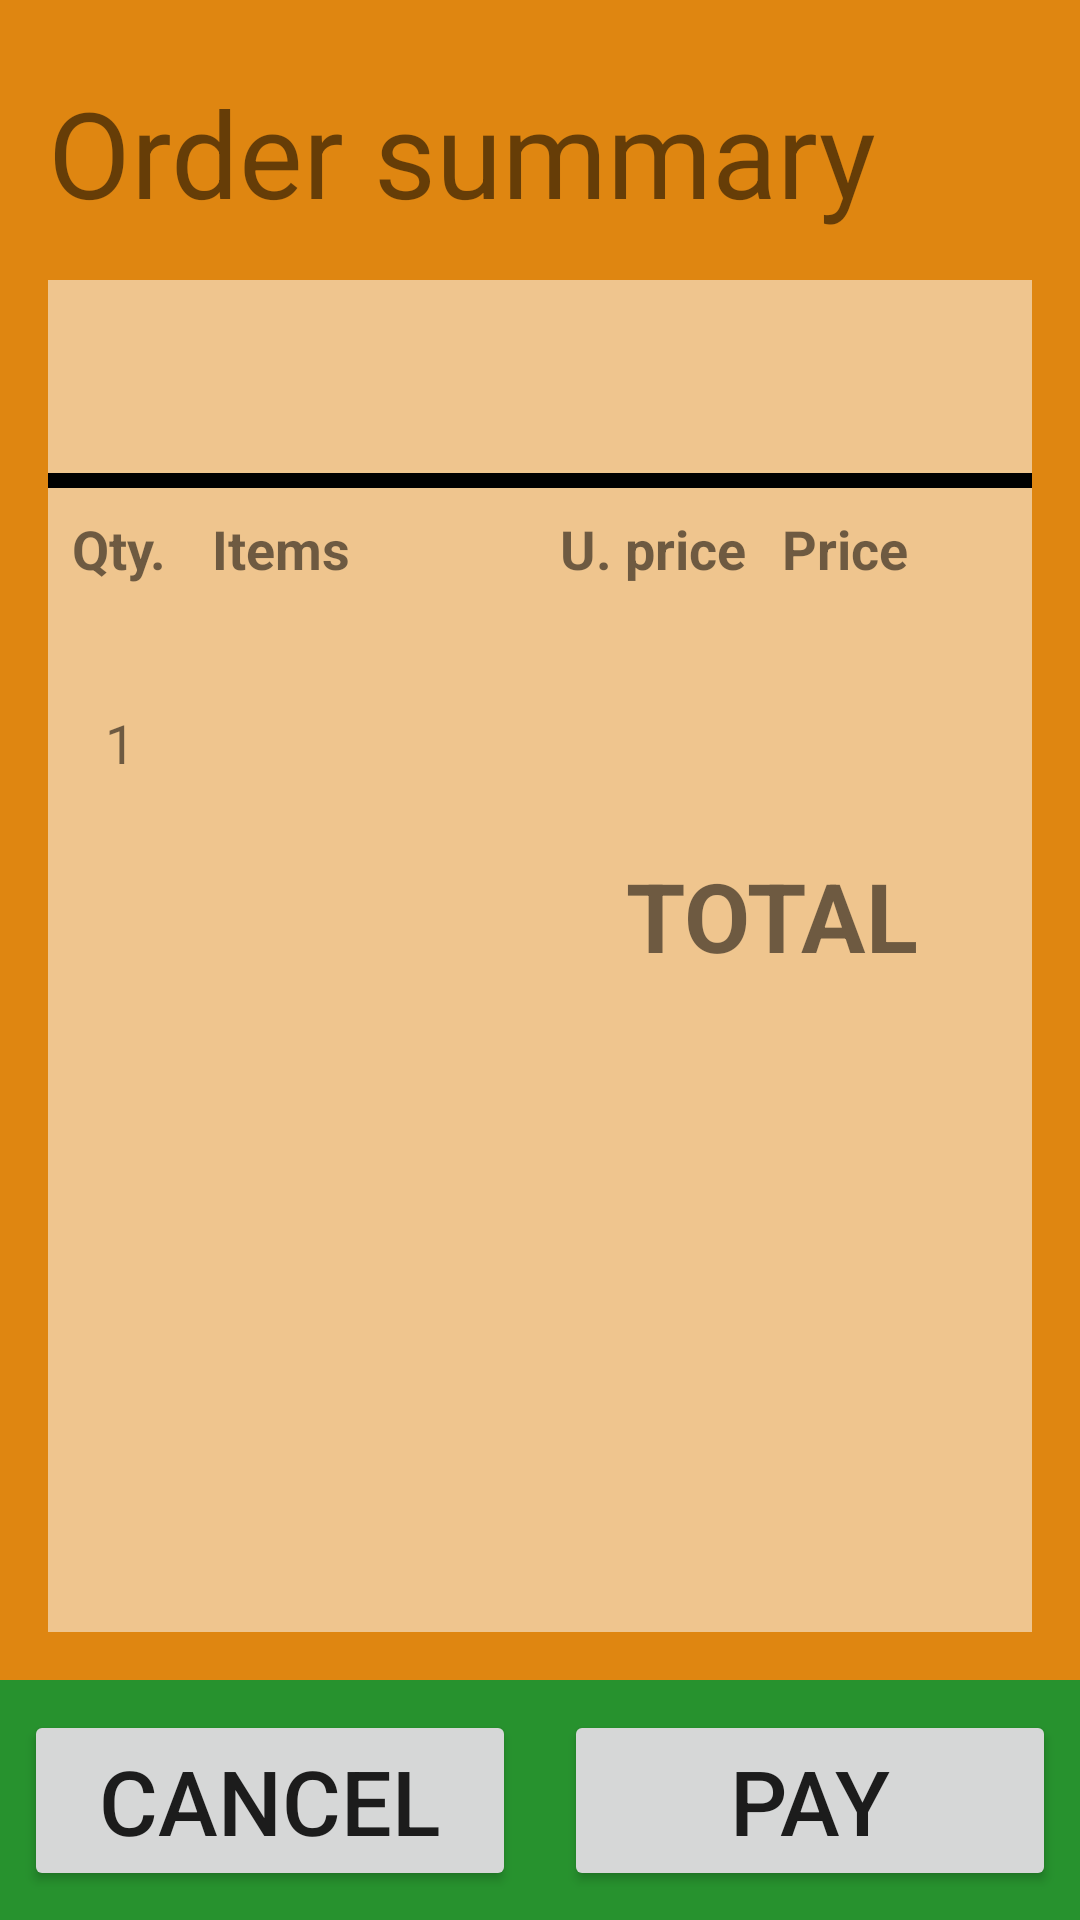

The Android layout XML behind this screen, and the referenced resources:
<!-- AndroidManifest.xml: application theme AppTheme -->
<!-- res/layout/activity_resupen_pedido.xml -->
<?xml version="1.0" encoding="utf-8"?>
<androidx.constraintlayout.widget.ConstraintLayout xmlns:android="http://schemas.android.com/apk/res/android"
    xmlns:app="http://schemas.android.com/apk/res-auto"
    xmlns:tools="http://schemas.android.com/tools"
    android:layout_width="match_parent"
    android:layout_height="match_parent"
    tools:context=".ResupenPedido"
    android:background="#DF8611"
    android:orientation="vertical">

    <TextView
        android:id="@+id/textView2"
        style="@style/titles"
        android:layout_width="match_parent"
        android:layout_height="wrap_content"
        android:layout_marginStart="16dp"
        android:layout_marginLeft="16dp"
        android:layout_marginTop="24dp"
        android:text="@string/orderSumary"
        app:layout_constraintStart_toStartOf="parent"
        app:layout_constraintTop_toTopOf="parent" />


    <androidx.constraintlayout.widget.ConstraintLayout
        android:id="@+id/txtVItemPizza"
        android:layout_width="0dp"
        android:layout_height="0dp"
        android:layout_marginStart="16dp"
        android:layout_marginLeft="16dp"
        android:layout_marginTop="16dp"
        android:layout_marginEnd="16dp"
        android:layout_marginRight="16dp"
        android:layout_marginBottom="16dp"
        android:background="#86FFFFFF"
        app:layout_constraintBottom_toTopOf="@+id/constraintLayout"
        app:layout_constraintEnd_toEndOf="parent"
        app:layout_constraintHorizontal_bias="1.0"
        app:layout_constraintStart_toStartOf="parent"
        app:layout_constraintTop_toBottomOf="@+id/textView2"
        app:layout_constraintVertical_bias="1.0">

        <TextView
            android:id="@+id/txtVClientName"
            android:layout_width="wrap_content"
            android:layout_height="wrap_content"
            android:layout_marginStart="8dp"
            android:layout_marginLeft="8dp"
            android:layout_marginTop="16dp"
            android:textSize="30sp"
            app:layout_constraintStart_toStartOf="parent"
            app:layout_constraintTop_toTopOf="parent"
            tools:text="Nombre" />

        <View
            android:id="@+id/vSeparator"
            android:layout_width="match_parent"
            android:layout_height="5dp"
            android:layout_marginTop="8dp"
            android:background="#000"
            app:layout_constraintTop_toBottomOf="@+id/txtVClientName"
            tools:layout_editor_absoluteX="0dp" />

        <TextView
            android:id="@+id/txtVCantInfo"
            style="@style/txtVitems"
            android:layout_width="wrap_content"
            android:layout_height="wrap_content"
            android:layout_marginStart="8dp"
            android:layout_marginLeft="8dp"
            android:layout_marginTop="8dp"
            android:text="@string/quantity"
            android:textStyle="bold"
            app:layout_constraintStart_toStartOf="parent"
            app:layout_constraintTop_toBottomOf="@+id/vSeparator" />

        <TextView
            android:id="@+id/txtVItemInfo"
            style="@style/txtVitems"
            android:layout_width="wrap_content"
            android:layout_height="wrap_content"
            android:layout_marginStart="15dp"
            android:layout_marginLeft="15dp"
            android:text="@string/items"
            android:textStyle="bold"
            app:layout_constraintStart_toEndOf="@+id/txtVCantInfo"
            app:layout_constraintTop_toTopOf="@+id/txtVCantInfo" />

        <TextView
            android:id="@+id/txtVPriceU"
            style="@style/txtVitems"
            android:layout_width="wrap_content"
            android:layout_height="wrap_content"
            android:layout_marginStart="70dp"
            android:layout_marginLeft="70dp"
            android:text="@string/uPrice"
            android:textStyle="bold"
            app:layout_constraintStart_toEndOf="@+id/txtVItemInfo"
            app:layout_constraintTop_toTopOf="@+id/txtVItemInfo" />

        <TextView
            android:id="@+id/txtVtPriceT"
            style="@style/txtVitems"
            android:layout_width="wrap_content"
            android:layout_height="wrap_content"
            android:layout_marginStart="12dp"
            android:layout_marginLeft="12dp"
            android:text="@string/priceT"
            android:textStyle="bold"
            app:layout_constraintStart_toEndOf="@+id/txtVPriceU"
            app:layout_constraintTop_toTopOf="@+id/txtVPriceU" />
        
        <TextView
            android:id="@+id/txtVCantPizza"
            style="@style/txtVitems"
            android:layout_width="wrap_content"
            android:layout_height="wrap_content"
            android:layout_marginTop="8dp"
            app:layout_constraintEnd_toEndOf="@+id/txtVCantInfo"
            app:layout_constraintStart_toStartOf="@+id/txtVCantInfo"
            app:layout_constraintTop_toBottomOf="@+id/txtVCantInfo"
            tools:text="10" />

        <TextView
            android:id="@+id/txtVPizzaName"
            style="@style/txtVitems"
            android:layout_width="wrap_content"
            android:layout_height="wrap_content"
            app:layout_constraintStart_toStartOf="@+id/txtVItemInfo"
            app:layout_constraintTop_toTopOf="@+id/txtVCantPizza"
            tools:text="Pizza Bolognesa" />

        <TextView
            android:id="@+id/txtVPizzaPriceU"
            style="@style/txtVitems"
            android:layout_width="wrap_content"
            android:layout_height="wrap_content"
            app:layout_constraintEnd_toEndOf="@+id/txtVPriceU"
            app:layout_constraintStart_toStartOf="@+id/txtVPriceU"
            app:layout_constraintTop_toTopOf="@+id/txtVCantPizza"
            tools:text="1,2" />

        <TextView
            android:id="@+id/txtVPizzaPriceT"
            style="@style/txtVitems"
            android:layout_width="wrap_content"
            android:layout_height="wrap_content"
            app:layout_constraintEnd_toEndOf="@+id/txtVtPriceT"
            app:layout_constraintStart_toStartOf="@+id/txtVtPriceT"
            app:layout_constraintTop_toTopOf="@+id/txtVCantPizza"
            tools:text="6" />

        <TextView
            android:id="@+id/txtVCantDrink"
            style="@style/txtVitems"
            android:layout_width="wrap_content"
            android:layout_height="wrap_content"
            android:layout_marginTop="8dp"
            android:text="1"
            app:layout_constraintEnd_toEndOf="@+id/txtVCantInfo"
            app:layout_constraintStart_toStartOf="@+id/txtVCantInfo"
            app:layout_constraintTop_toBottomOf="@+id/txtVCantPizza" />

        <TextView
            android:id="@+id/txtVDrinkName"
            style="@style/txtVitems"
            android:layout_width="wrap_content"
            android:layout_height="wrap_content"
            app:layout_constraintStart_toStartOf="@+id/txtVItemInfo"
            app:layout_constraintTop_toTopOf="@+id/txtVCantDrink"
            tools:text="Agua" />

        <TextView
            android:id="@+id/txtVDrinkPriceU"
            style="@style/txtVitems"
            android:layout_width="wrap_content"
            android:layout_height="wrap_content"
            app:layout_constraintEnd_toEndOf="@+id/txtVPriceU"
            app:layout_constraintStart_toStartOf="@+id/txtVPriceU"
            app:layout_constraintTop_toTopOf="@+id/txtVCantDrink"
            tools:text="1,0" />

        <TextView
            android:id="@+id/txtVDrinkPriceT"
            style="@style/txtVitems"
            android:layout_width="wrap_content"
            android:layout_height="wrap_content"
            app:layout_constraintEnd_toEndOf="@+id/txtVtPriceT"
            app:layout_constraintStart_toStartOf="@+id/txtVtPriceT"
            app:layout_constraintTop_toTopOf="@+id/txtVCantDrink"
            tools:text="1,0" />

        <TextView
            android:id="@+id/txtVItemsTotal"
            android:layout_width="wrap_content"
            android:layout_height="wrap_content"
            android:layout_marginTop="24dp"
            android:layout_marginEnd="18dp"
            android:layout_marginRight="18dp"
            android:text="@string/total"
            android:textSize="32dp"
            android:textStyle="bold"
            app:layout_constraintEnd_toStartOf="@+id/txtVtotalPriceNumber"
            app:layout_constraintTop_toBottomOf="@+id/txtVDrinkPriceU" />

        <TextView
            android:id="@+id/txtVtotalPriceNumber"
            android:layout_width="wrap_content"
            android:layout_height="wrap_content"
            android:layout_marginEnd="20dp"
            android:layout_marginRight="20dp"
            android:textSize="32dp"
            android:textStyle="bold"
            app:layout_constraintEnd_toEndOf="parent"
            app:layout_constraintTop_toTopOf="@+id/txtVItemsTotal"
            tools:text="20€" />


    </androidx.constraintlayout.widget.ConstraintLayout>

    <androidx.constraintlayout.widget.ConstraintLayout
        android:id="@+id/constraintLayout"
        android:layout_width="match_parent"
        android:layout_height="80dp"
        android:layout_gravity="bottom"
        android:background="#27922E"
        app:layout_constraintBottom_toBottomOf="parent">

        <Button
            android:id="@+id/btnCancel"
            android:layout_width="0dp"
            android:layout_height="wrap_content"
            android:layout_marginStart="8dp"
            android:layout_marginLeft="8dp"
            android:layout_marginEnd="8dp"
            android:layout_marginRight="8dp"
            android:text="@string/cancel"
            android:textSize="30sp"
            app:layout_constraintBottom_toBottomOf="parent"
            app:layout_constraintEnd_toStartOf="@+id/btnPay"
            app:layout_constraintStart_toStartOf="parent"
            app:layout_constraintTop_toTopOf="parent" />

        <Button
            android:id="@+id/btnPay"
            android:layout_width="0dp"
            android:layout_height="wrap_content"
            android:layout_marginStart="8dp"
            android:layout_marginLeft="8dp"
            android:layout_marginEnd="8dp"
            android:layout_marginRight="8dp"
            android:text="@string/pay"
            android:textSize="30sp"
            app:layout_constraintBottom_toBottomOf="parent"
            app:layout_constraintEnd_toEndOf="parent"
            app:layout_constraintStart_toEndOf="@+id/btnCancel"
            app:layout_constraintTop_toTopOf="parent" />
    </androidx.constraintlayout.widget.ConstraintLayout>

</androidx.constraintlayout.widget.ConstraintLayout>
<!-- resources referenced by this layout -->
<resources>
  <string name="cancel">Cancel</string>
  <string name="items">Items</string>
  <string name="orderSumary">Order summary</string>
  <string name="pay">Pay</string>
  <string name="priceT">Price</string>
  <string name="quantity">Qty.</string>
  <string name="total" translatable="false">TOTAL</string>
  <string name="uPrice">U. price</string>
  <style name="titles">
          <item name="android:layout_width">wrap_content</item>
          <item name="android:layout_height">wrap_content</item>
          <item name="android:textSize">40dp</item>
          <item name="android:layout_marginTop">10dp</item>
      </style>
  <style name="txtVitems">
          <item name="android:textSize">18dp</item>
      </style>
  <style name="AppTheme" parent="Theme.AppCompat.Light.DarkActionBar">
          
          <item name="colorPrimary">@color/colorPrimary</item>
          <item name="colorPrimaryDark">@color/colorPrimaryDark</item>
          <item name="colorAccent">@color/colorAccent</item>
      </style>
  <color name="colorPrimary">#7A1313</color>
  <color name="colorPrimaryDark">#00574B</color>
  <color name="colorAccent">#7A1313</color>
</resources>
